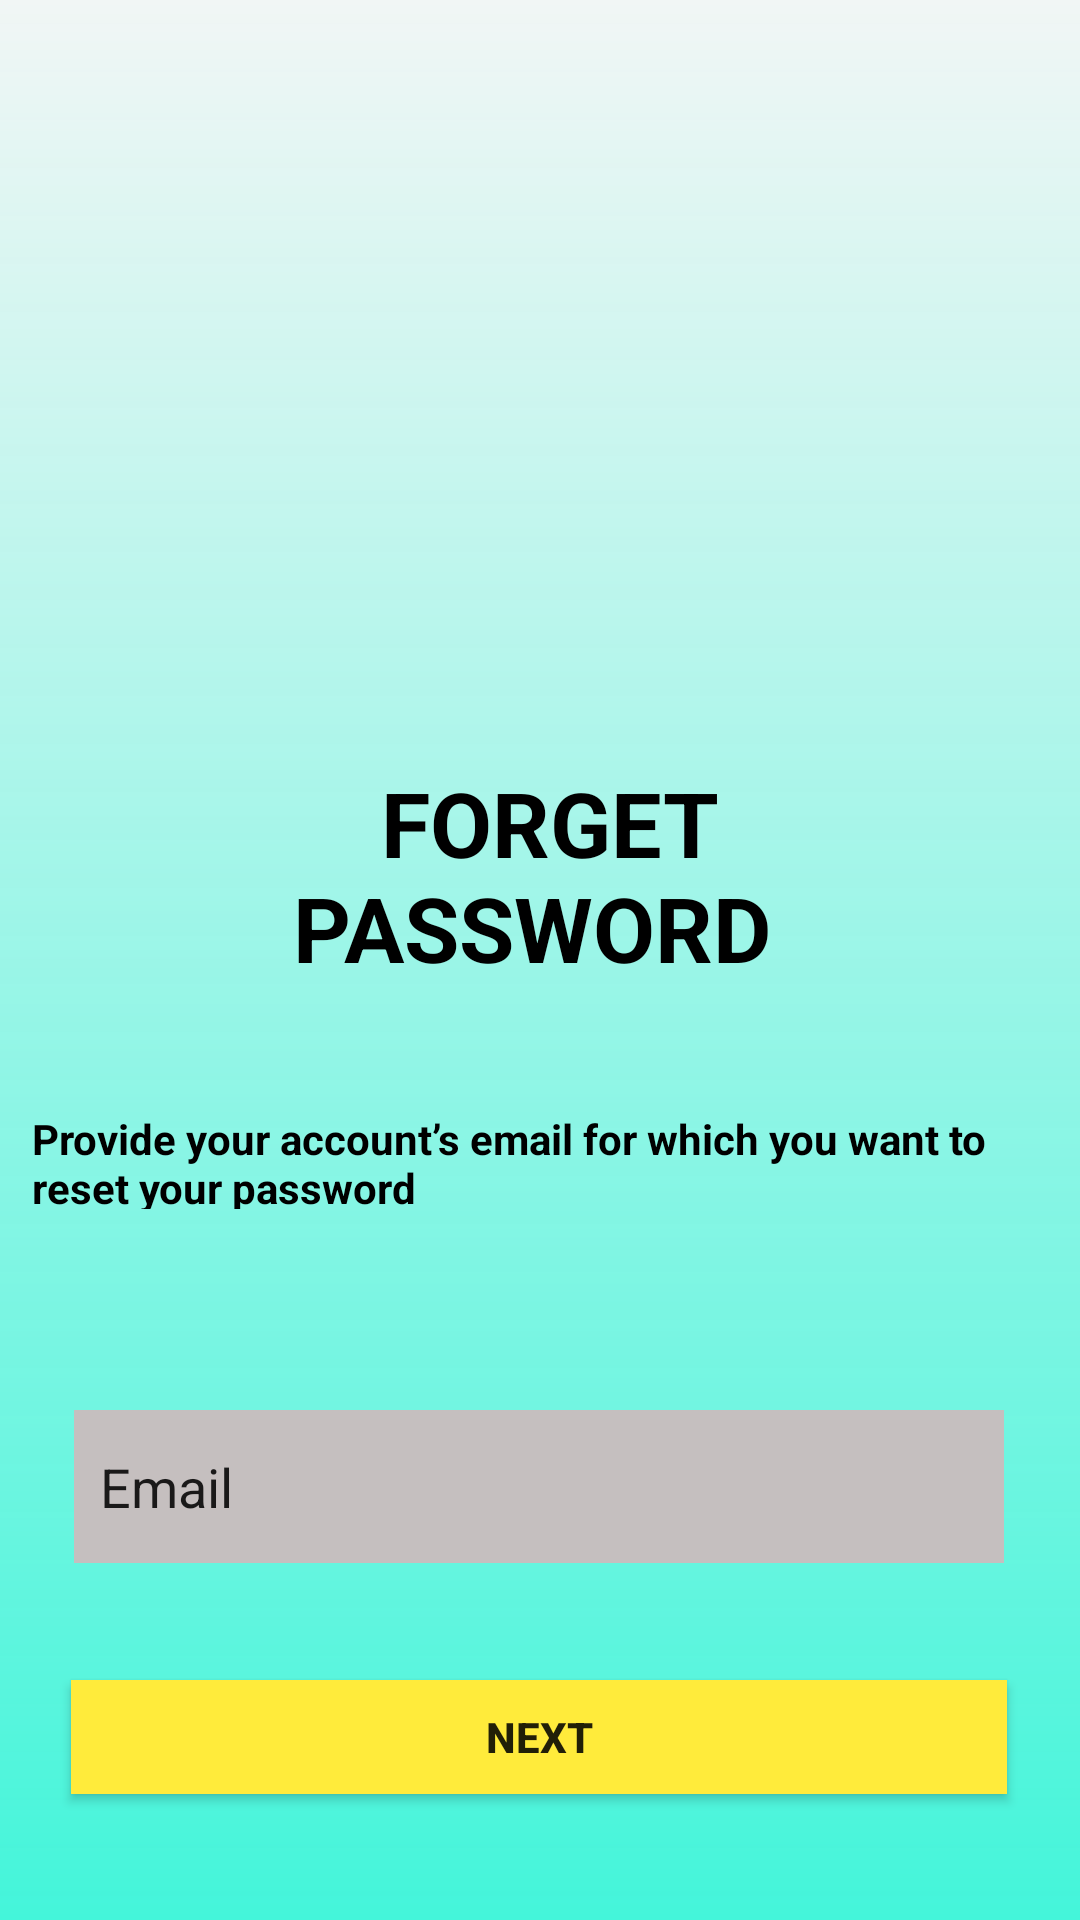

Write the Android layout XML for this screen, with the resource values it uses.
<!-- AndroidManifest.xml: application theme Theme.Android_lab1 -->
<!-- res/layout/bai1_b.xml -->
<?xml version="1.0" encoding="utf-8"?>
<androidx.constraintlayout.widget.ConstraintLayout xmlns:android="http://schemas.android.com/apk/res/android"
    xmlns:app="http://schemas.android.com/apk/res-auto"
    xmlns:tools="http://schemas.android.com/tools"
    android:layout_width="match_parent"
    android:layout_height="match_parent"
    android:background="@drawable/bg">

    <ImageView
        android:id="@+id/imageView"
        android:layout_width="0dp"
        android:layout_height="118dp"
        android:layout_marginStart="150dp"
        android:layout_marginLeft="150dp"
        android:layout_marginTop="84dp"
        android:layout_marginEnd="156dp"
        android:layout_marginRight="156dp"
        app:layout_constraintEnd_toEndOf="parent"
        app:layout_constraintStart_toStartOf="parent"
        app:layout_constraintTop_toTopOf="parent"
        app:srcCompat="@drawable/lock_152879_1" />

    <TextView
        android:id="@+id/textView"
        android:layout_width="165dp"
        android:layout_height="73dp"
        android:layout_marginStart="123dp"
        android:layout_marginLeft="123dp"
        android:layout_marginTop="254dp"
        android:layout_marginEnd="123dp"
        android:layout_marginRight="123dp"
        android:text="    FORGET PASSWORD"
        android:textColor="#000000"
        android:textSize="30dp"
        android:textStyle="bold"
        app:layout_constraintEnd_toEndOf="parent"
        app:layout_constraintStart_toStartOf="parent"
        app:layout_constraintTop_toTopOf="parent" />

    <TextView
        android:id="@+id/textView5"
        android:layout_width="338dp"
        android:layout_height="33dp"
        android:layout_marginStart="36dp"
        android:layout_marginLeft="36dp"
        android:layout_marginTop="370dp"
        android:layout_marginEnd="37dp"
        android:layout_marginRight="37dp"
        android:text="Provide your account’s email for which you want to reset your password"
        android:textColor="#000000"
        android:textStyle="bold"
        app:layout_constraintEnd_toEndOf="parent"
        app:layout_constraintStart_toStartOf="parent"
        app:layout_constraintTop_toTopOf="parent" />

    <EditText
        android:id="@+id/editTextTextPersonName"
        android:layout_width="310dp"
        android:layout_height="51dp"
        android:layout_marginStart="50dp"
        android:layout_marginLeft="50dp"
        android:layout_marginTop="470dp"
        android:layout_marginEnd="51dp"
        android:layout_marginRight="51dp"
        android:background="#C5BFBF"
        android:drawableLeft="@drawable/mail_2935365_1"
        android:ems="10"
        android:inputType="textPersonName"
        android:text="  Email"
        app:layout_constraintEnd_toEndOf="parent"
        app:layout_constraintStart_toStartOf="parent"
        app:layout_constraintTop_toTopOf="parent" />

    <Button
        android:id="@+id/button3"
        android:layout_width="312dp"
        android:layout_height="38dp"
        android:layout_marginStart="49dp"
        android:layout_marginLeft="49dp"
        android:layout_marginTop="560dp"
        android:layout_marginEnd="50dp"
        android:layout_marginRight="50dp"
        android:background="#FFEB3B"
        android:text="NEXT"
        android:textStyle="bold"
        app:layout_constraintEnd_toEndOf="parent"
        app:layout_constraintStart_toStartOf="parent"
        app:layout_constraintTop_toTopOf="parent" />
</androidx.constraintlayout.widget.ConstraintLayout>
<!-- resources referenced by this layout -->
<resources>
  <!-- drawable bg (drawable) -->
  <?xml version="1.0" encoding="utf-8"?>
  <shape xmlns:android="http://schemas.android.com/apk/res/android">
      <gradient
          android:angle="90"
          android:endColor="#F1F6F5"
          android:startColor="#D721F3D3"
          android:type="linear" />
  </shape>
  <style name="Theme.Android_lab1" parent="Theme.AppCompat.Light.DarkActionBar">
          
          <item name="colorPrimary">@color/purple_500</item>
          <item name="colorPrimaryVariant">@color/purple_700</item>
          <item name="colorOnPrimary">@color/white</item>
          
          <item name="colorSecondary">@color/teal_200</item>
          <item name="colorSecondaryVariant">@color/teal_700</item>
          <item name="colorOnSecondary">@color/black</item>
          
          <item name="android:statusBarColor" tools:targetApi="l">?attr/colorPrimaryVariant</item>
          
      </style>
  <!-- not gathered from this repository: default colours our renderer supplied (Android Studio template values) -->
  <color name="purple_500">#FF6200EE</color>
  <color name="purple_700">#FF3700B3</color>
  <color name="teal_200">#FF03DAC5</color>
  <color name="teal_700">#FF018786</color>
  <color name="black">#FF000000</color>
  <color name="white">#FFFFFFFF</color>
</resources>
